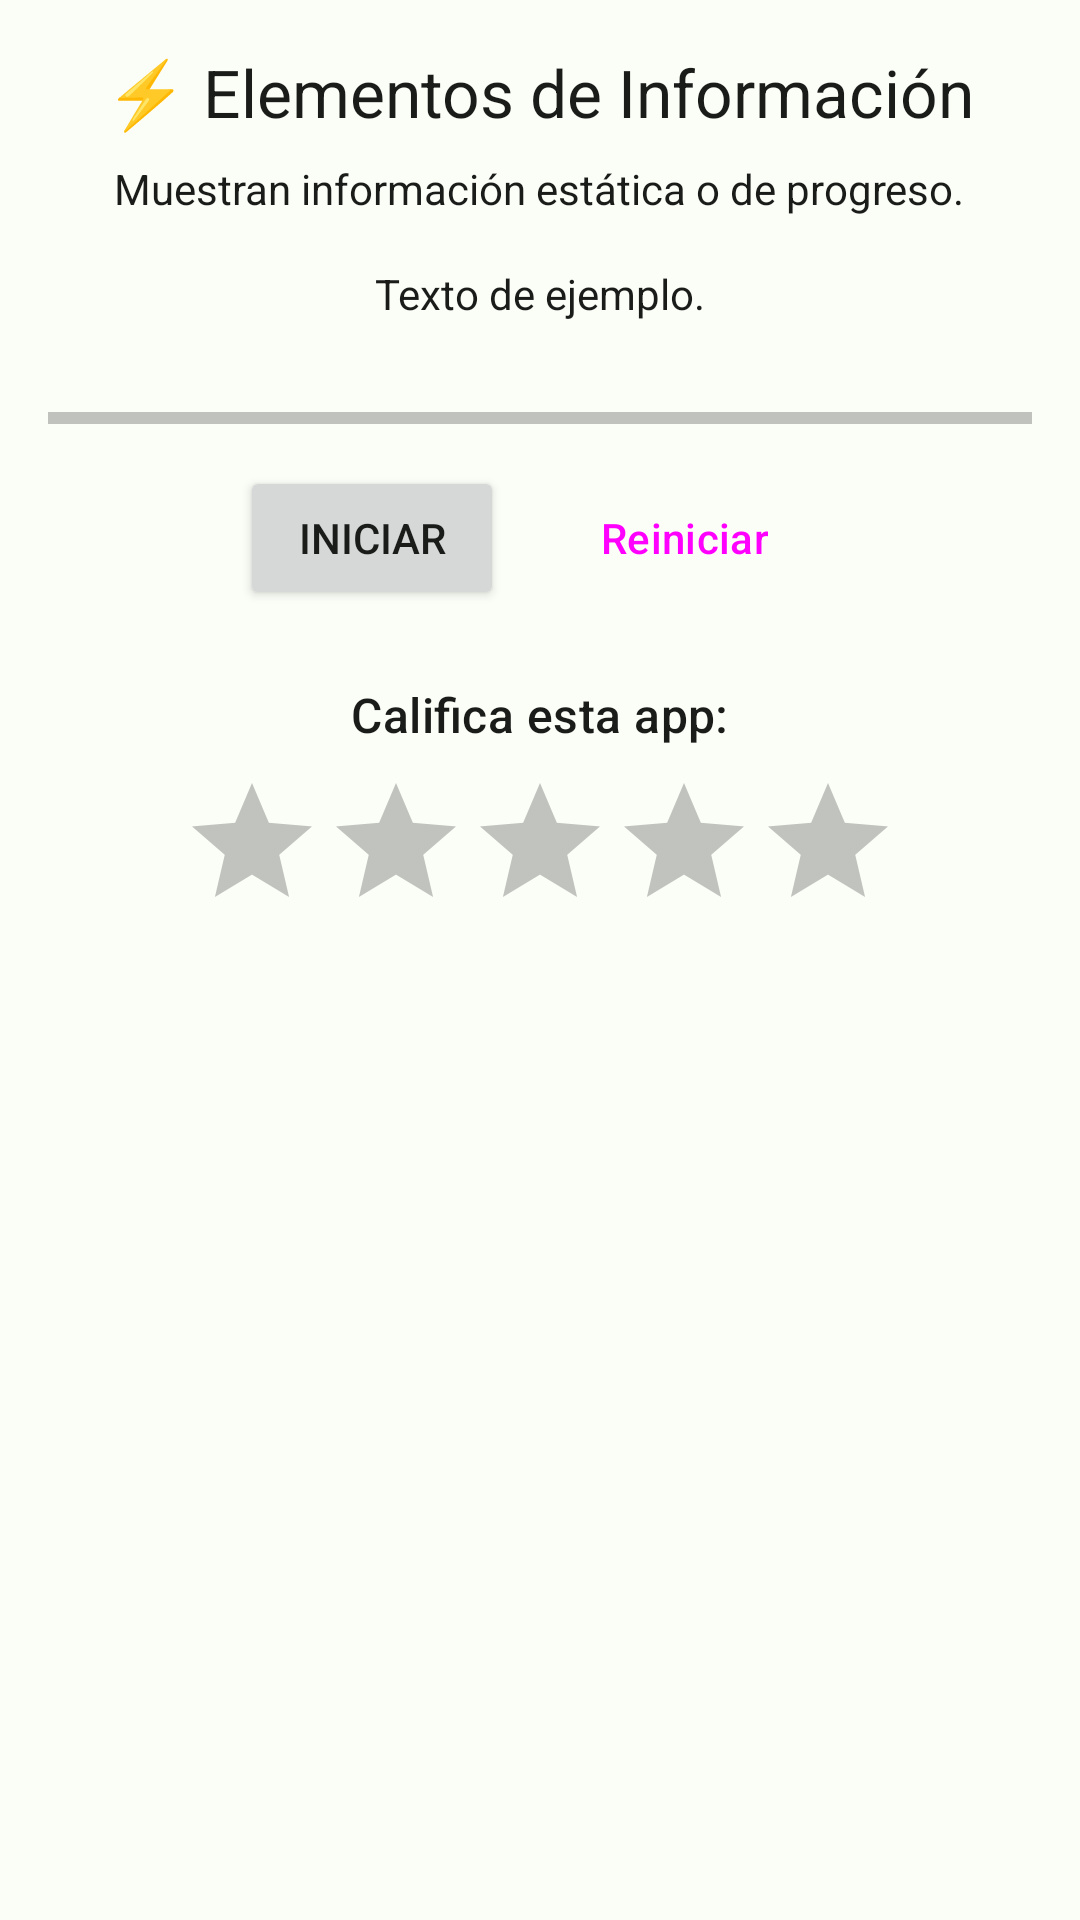

Here is an Android app screen rendered from its layout file. Give the layout XML and the strings, colors and styles it references.
<!-- AndroidManifest.xml: application theme Theme.Practica1 -->
<!-- res/layout/fragment_info_elements.xml -->
<?xml version="1.0" encoding="utf-8"?>
<LinearLayout xmlns:android="http://schemas.android.com/apk/res/android"
    xmlns:tools="http://schemas.android.com/tools"
    android:layout_width="match_parent"
    android:layout_height="match_parent"
    android:orientation="vertical"
    android:padding="16dp"
    android:gravity="center_horizontal"
    tools:context=".InfoElementsFragment">

    <TextView
        android:layout_width="wrap_content"
        android:layout_height="wrap_content"
        android:text="⚡ Elementos de Información"
        android:textAppearance="@style/TextAppearance.AppCompat.Large"
        android:layout_marginBottom="8dp"/>
    <TextView
        android:layout_width="wrap_content"
        android:layout_height="wrap_content"
        android:text="Muestran información estática o de progreso."
        android:layout_marginBottom="16dp"/>

    <TextView
        android:id="@+id/tvInfo"
        android:layout_width="wrap_content"
        android:layout_height="wrap_content"
        android:text="Texto de ejemplo."
        android:layout_marginBottom="24dp"/>

    <ProgressBar
        android:id="@+id/progressBarSample"
        style="?android:attr/progressBarStyleHorizontal"
        android:layout_width="match_parent"
        android:layout_height="wrap_content"
        android:max="100"
        android:progress="0"
        android:layout_marginBottom="8dp"/>
    <LinearLayout
        android:layout_width="wrap_content"
        android:layout_height="wrap_content"
        android:orientation="horizontal"
        android:layout_marginBottom="24dp">
        <Button
            android:id="@+id/btnStartProgress"
            android:layout_width="wrap_content"
            android:layout_height="wrap_content"
            android:text="Iniciar"
            android:layout_marginEnd="8dp"/>
        <Button
            android:id="@+id/btnResetProgress"
            style="@style/Widget.Material3.Button.OutlinedButton"
            android:layout_width="wrap_content"
            android:layout_height="wrap_content"
            android:text="Reiniciar"/>
    </LinearLayout>

    <TextView
        android:layout_width="wrap_content"
        android:layout_height="wrap_content"
        android:text="Califica esta app:"
        android:textAppearance="@style/TextAppearance.Material3.TitleMedium"
        android:layout_marginBottom="8dp"/>
    <RatingBar
        android:id="@+id/ratingBar"
        android:layout_width="wrap_content"
        android:layout_height="wrap_content"
        android:numStars="5"
        android:stepSize="0.5" />

</LinearLayout>
<!-- resources referenced by this layout -->
<resources>
  <style name="Theme.Practica1" parent="Theme.Material3.Light.NoActionBar">
          <item name="colorPrimary">@color/md_theme_primary</item>
          <item name="colorOnPrimary">@color/md_theme_onPrimary</item>
          <item name="colorSecondary">@color/md_theme_secondary</item>
          <item name="colorOnSecondary">@color/md_theme_onSecondary</item>
          <item name="android:colorBackground">@color/md_theme_background</item>
          <item name="colorSurface">@color/md_theme_surface</item>
          <item name="colorOnSurface">@color/md_theme_onSurface</item>
  
          <item name="android:textColor">@color/md_theme_onSurface</item>
  
          <item name="colorControlActivated">@color/md_theme_primary</item>
          <item name="colorControlNormal">@color/md_theme_onSurface</item>
          <item name="android:textColorHint">@color/md_theme_secondary</item>
      </style>
  <color name="md_theme_primary">#006D39</color>
  <color name="md_theme_onPrimary">#FFFFFF</color>
  <color name="md_theme_secondary">#4F6353</color>
  <color name="md_theme_onSecondary">#FFFFFF</color>
  <color name="md_theme_background">#FBFDF7</color>
  <color name="md_theme_surface">#FBFDF7</color>
  <color name="md_theme_onSurface">#1A1C1A</color>
</resources>
